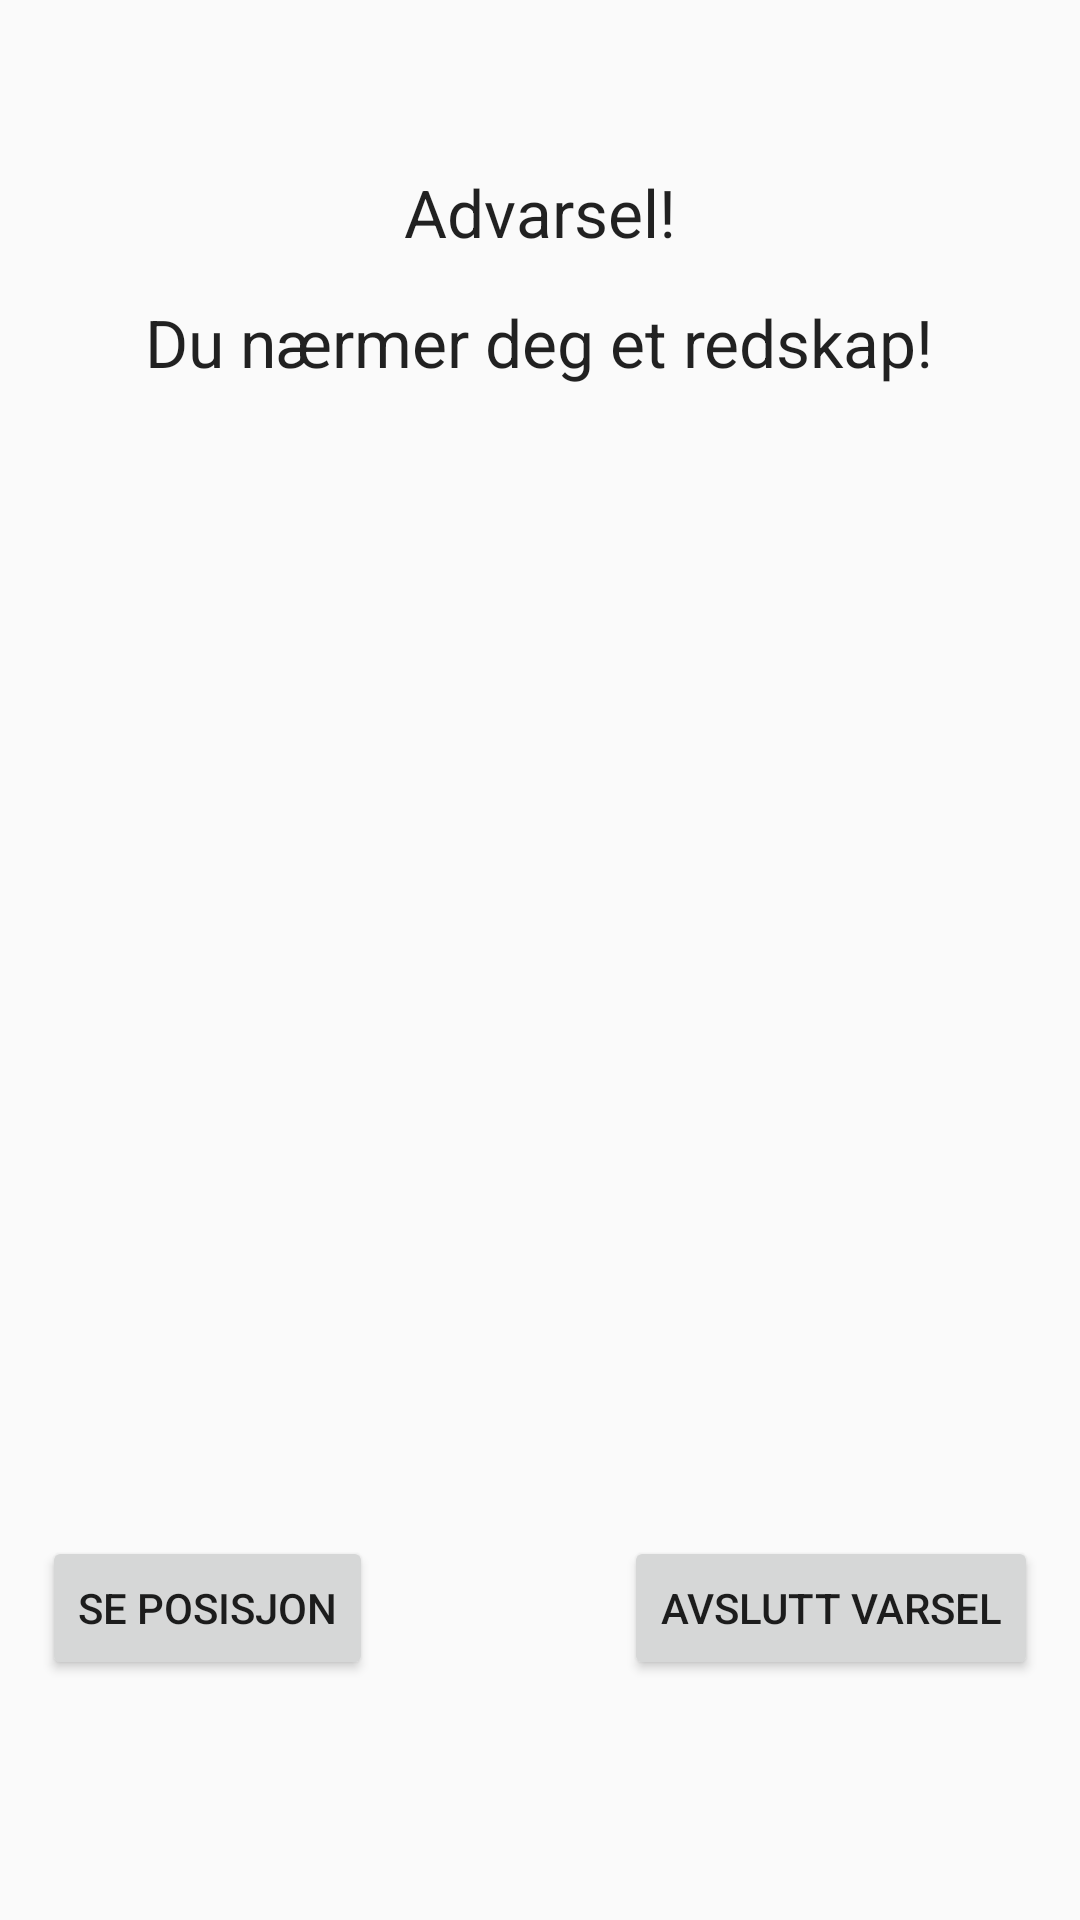

Android layout source for this screen:
<!-- AndroidManifest.xml: application theme AppTheme -->
<!-- res/layout/dialog_proximity_alert.xml -->
<?xml version="1.0" encoding="utf-8"?>

<RelativeLayout xmlns:android="http://schemas.android.com/apk/res/android"
    android:layout_width="match_parent"
    android:layout_height="match_parent"
    android:orientation="vertical" >

    <TextView
        android:id="@+id/proximityAlertWarningMessageTextView"
        android:layout_width="wrap_content"
        android:layout_height="wrap_content"
        android:layout_below="@+id/proximityAlertWarningTextView"
        android:layout_centerHorizontal="true"
        android:layout_marginTop="14dp"
        android:text="@string/proximity_Alert_nearby_tool"
        android:textAppearance="?android:attr/textAppearanceLarge" />

    <Button
        android:id="@+id/proximityAlertViewPositionButton"
        android:layout_width="wrap_content"
        android:layout_height="wrap_content"
        android:layout_marginLeft="14dp"
        android:layout_alignParentBottom="true"
        android:layout_marginBottom="80dp"
        android:text="@string/proximity_alert_view_position" />
    
    <Button
        android:id="@+id/proximityAlertCancelButton"
        android:layout_width="wrap_content"
        android:layout_height="wrap_content"
        android:layout_alignBaseline="@+id/proximityAlertViewPositionButton"
        android:layout_alignBottom="@+id/proximityAlertViewPositionButton"
        android:layout_alignParentRight="true"
        android:layout_marginRight="14dp"
        android:text="@string/proximity_alert_cancel_alert" />

    <TextView
        android:id="@+id/proximityAlertWarningTextView"
        android:layout_width="wrap_content"
        android:layout_height="wrap_content"
        android:layout_alignParentTop="true"
        android:layout_centerHorizontal="true"
        android:layout_marginTop="56dp"
        android:text="@string/proximity_alert_warning"
        android:textAppearance="?android:attr/textAppearanceLarge" />

</RelativeLayout>
<!-- resources referenced by this layout -->
<resources>
  <string name="proximity_Alert_nearby_tool">Du nærmer deg et redskap!</string>
  <string name="proximity_alert_cancel_alert">Avslutt varsel</string>
  <string name="proximity_alert_view_position">Se posisjon</string>
  <string name="proximity_alert_warning">Advarsel!</string>
  <style name="AppTheme" parent="AppBaseTheme">
          
      </style>
  <style name="AppBaseTheme" parent="Theme.AppCompat.Light">
          
      </style>
</resources>
